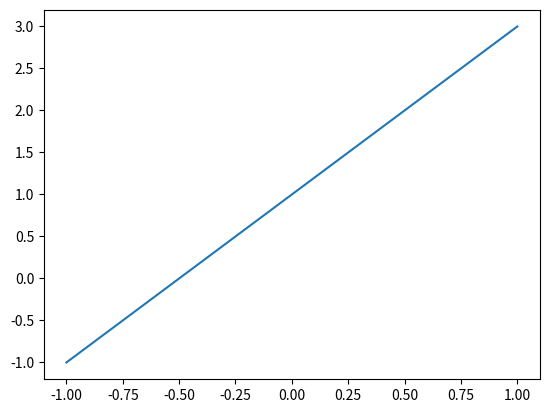
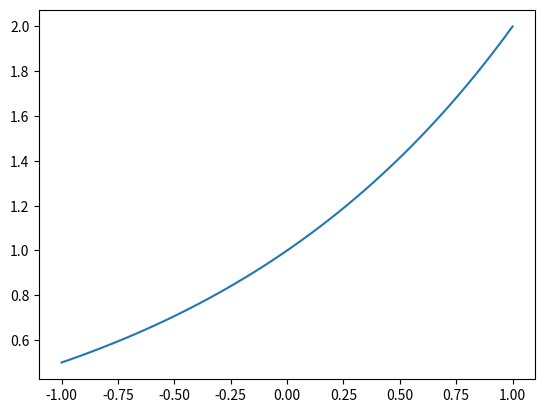

These charts were generated, in order, by the following Python code:
import matplotlib.pyplot as plt
import numpy as np

x=np.linspace(-1,1,50)
y=2*x+1
y2=2**x
plt.figure()
plt.plot(x,y)
plt.figure()
plt.plot(x,y2)
plt.show()
